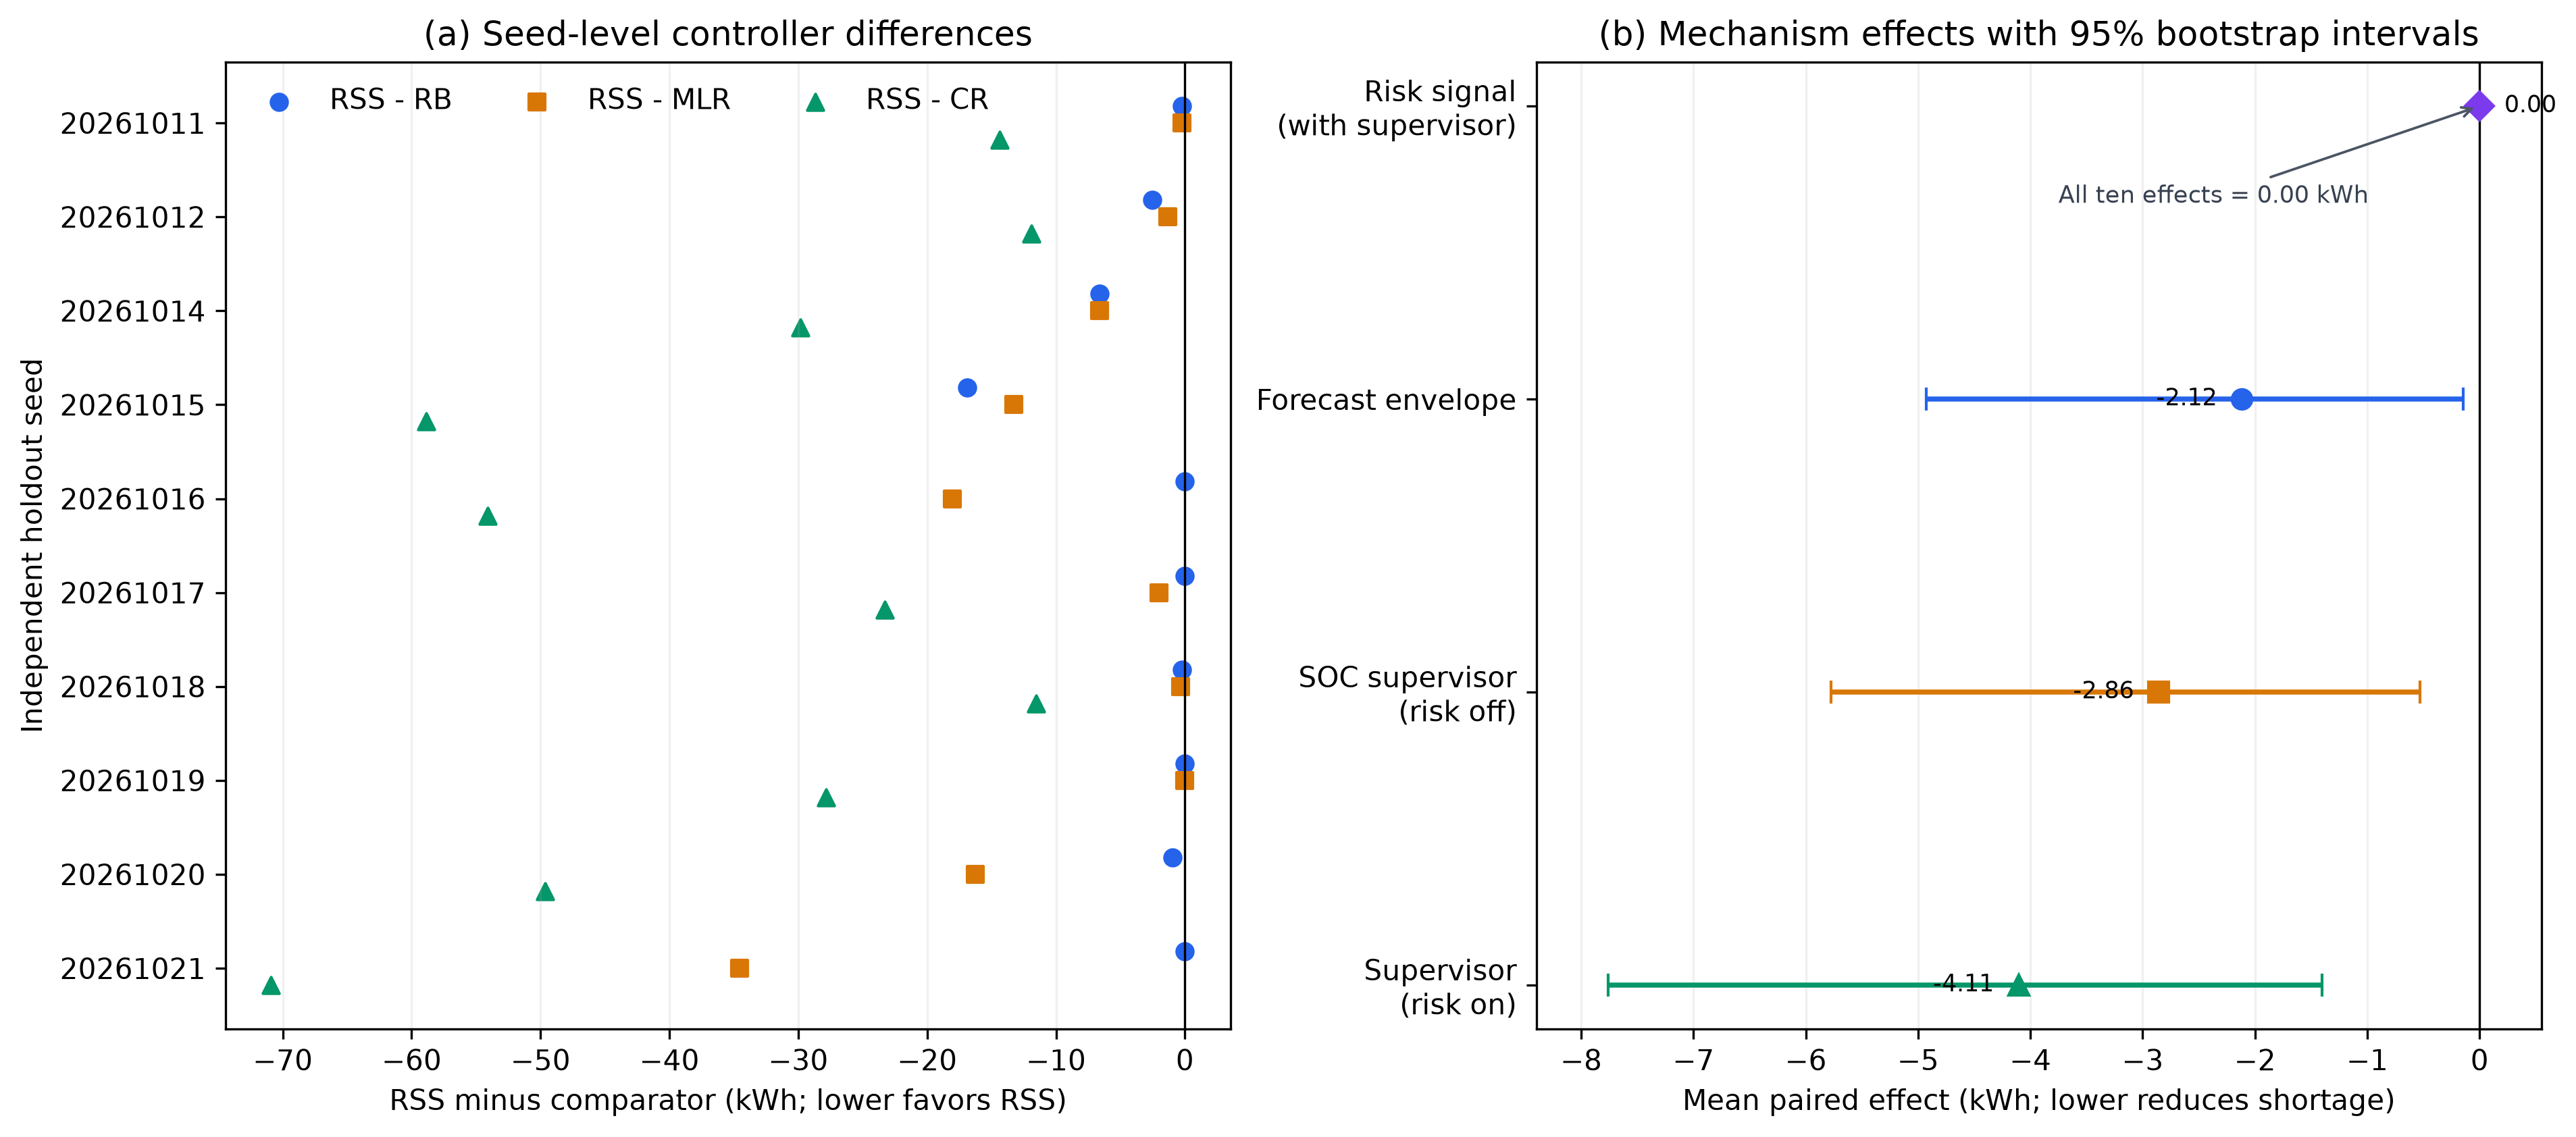

Source data for this figure (header and first rows):
seed, rss_unserved_kwh, rb_unserved_kwh, mlr_unserved_kwh, rss_risk_cost_yuan, rb_risk_cost_yuan, mlr_risk_cost_yuan, rss_diesel_fuel_l, rb_diesel_fuel_l, mlr_diesel_fuel_l, rb_max_decision_seconds, mlr_max_decision_seconds, cr_unserved_kwh, rss_minus_rb_kwh, rss_minus_mlr_kwh, rss_minus_cr_kwh, risk_on_minus_off_unserved_kwh, risk_on_minus_off_cost_yuan, envelope_on_minus_off_unserved_kwh, envelope_on_minus_off_cost_yuan, envelope_off_unserved_kwh, envelope_off_risk_cost_yuan, envelope_off_diesel_fuel_l, envelope_off_max_decision_seconds
20261011, 104.6, 104.8, 104.8, 11906, 12155, 12009, 75.32, 84.72, 77.89, 9.417000001121778e-05, 0.1072, 118.9, -0.2534, -0.2189, -14.37, 0.0, -0.02833, -0.04129, -36.23, 104.6, 11942, 77.72, 0.1546
20261012, 104.5, 107, 105.8, 11818, 12201, 11982, 67.29, 73.7, 64.46, 3.53599998561549e-05, 0.09779, 116.4, -2.532, -1.322, -11.92, 0.0, 0.0, -0.4726, -35.57, 105, 11853, 65.22, 0.2644
20261014, 138.8, 145.5, 145.4, 15292, 15996, 15990, 84.31, 83.25, 82.07, 4.4322001485852525e-05, 0.1178, 168.6, -6.645, -6.643, -29.84, 0.0, 0.0, -1.679, -174.7, 140.5, 15466, 83.21, 0.1488
20261015, 159.2, 176.1, 172.5, 17436, 19141, 18785, 96.61, 93.86, 94.75, 4.833200000575744e-05, 0.07357, 218.1, -16.9, -13.26, -58.89, 0.0, 0.0, -5.525, -556.8, 164.8, 17992, 94.77, 0.1697
20261016, 65.19, 65.23, 83.23, 7853, 7976, 9661, 55.89, 62.65, 55.53, 3.311599721200764e-05, 0.1043, 119.3, -0.03794, -18.04, -54.09, 0.0, -0.3651, 0.0, 14.43, 65.19, 7839, 54.83, 0.2644
20261017, 5.483, 5.483, 7.483, 1922, 2094, 2187, 65.47, 70.27, 64.52, 3.2488998840563e-05, 0.08666, 28.79, 8.881784197001252e-16, -2, -23.31, 0.0, -5.237, 2.6645352591003757e-15, 26.78, 5.483, 1896, 60.83, 0.2376
20261018, 71.97, 72.18, 72.31, 8595, 8795, 8831, 79.96, 84.95, 85.42, 3.4691001928877085e-05, 0.07131, 83.53, -0.2096, -0.336, -11.56, 0.0, 0.0, -0.009321, 37.81, 71.98, 8557, 69.54, 0.2533
20261019, 9.027, 9.027, 9.027, 2236, 2299, 2337, 51.52, 56.23, 54.17, 3.282900433987379e-05, 0.07613, 36.88, -1.7763568394002505e-15, 0.0, -27.85, 0.0, -7.693, 0.0, 3.105, 9.027, 2233, 48.94, 0.3153
20261020, 135, 135.9, 151.2, 15009, 15160, 16653, 88.78, 89.58, 84.7, 4.048799746669829e-05, 0.08382, 184.6, -0.95, -16.26, -49.65, 0.0, 0.0, -13.46, -1319, 148.4, 16328, 83.88, 0.2549
20261021, 19.68, 19.68, 54.22, 3301, 3374, 6757, 57.19, 60.31, 56.2, 0.0002295, 0.07779, 90.58, -3.552713678800501e-15, -34.53, -70.9, 0.0, -1.908, -3.552713678800501e-15, 0.5611, 19.68, 3300, 53.69, 0.2322
